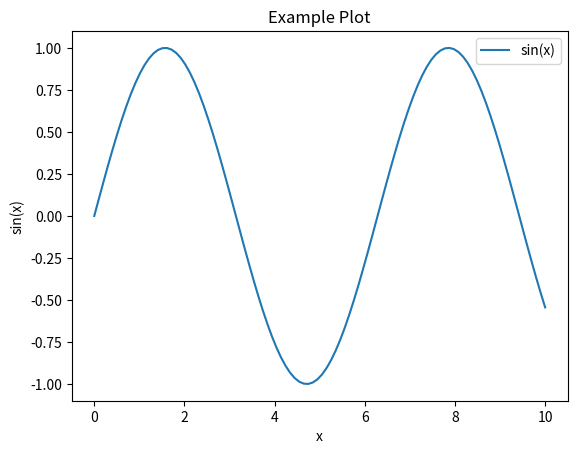

Reproduce this figure in Python.

import numpy as np
import matplotlib.pyplot as plt  # Added import for Matplotlib


# %%

# Example plot
x = np.linspace(0, 10, 100)
y = np.sin(x)

plt.plot(x, y, label="sin(x)")
plt.title("Example Plot")
plt.xlabel("x")
plt.ylabel("sin(x)")
plt.legend()
plt.show()

# %%
